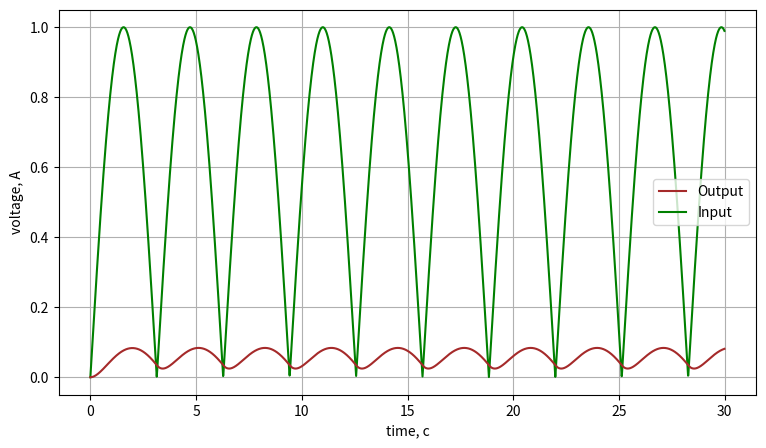

The script that saved this image:
import matplotlib.pyplot as plt
from math import sin, trunc

r = 100000
C = 0.00005
Rh = 10000
step = 0.01
time = 30


def count_E(value):
    return abs(sin(value))


u = [0]
E = [0]
timeskip = [0]

for t in range(1, trunc(time//step)+1):
    E.append(count_E(t*step))
    u.append(E[t-1]*step/(r*C)+(1-1/C*(1/r+1/Rh)*step)*u[t-1])
    timeskip.append(t*step)


fig = plt.figure(figsize=(9, 5))
ax = fig.add_subplot()
ax.grid()
ax.set_xlabel("time, c")
ax.set_ylabel("voltage, A")

line2, = ax.plot(timeskip, E, 'green', label='Input')
line1, = ax.plot(timeskip, u, 'brown', label='Output')

ax.legend(handles=[line1, line2])

fig.show()
